Labelled photos from "images", an image-classification folder in 7timothyhn/Capstone-CNN-MIU-project. The possible labels are: 4-4 time signature, half note, quarter note, whole note.

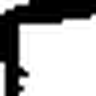
Label: quarter note

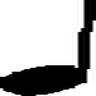
Label: quarter note

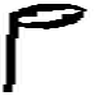
Label: half note

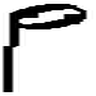
Label: half note

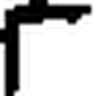
Label: quarter note

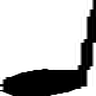
Label: quarter note
